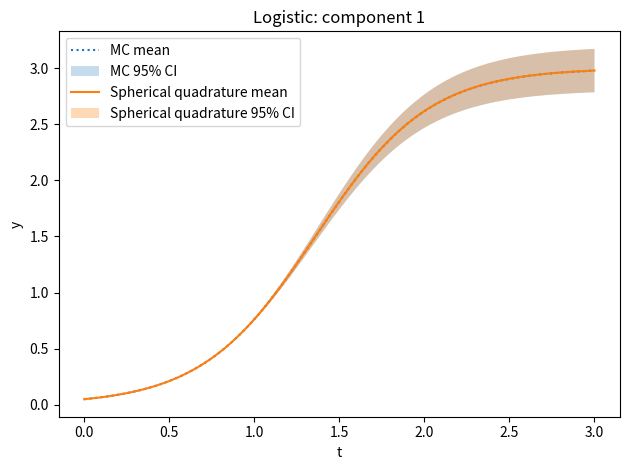
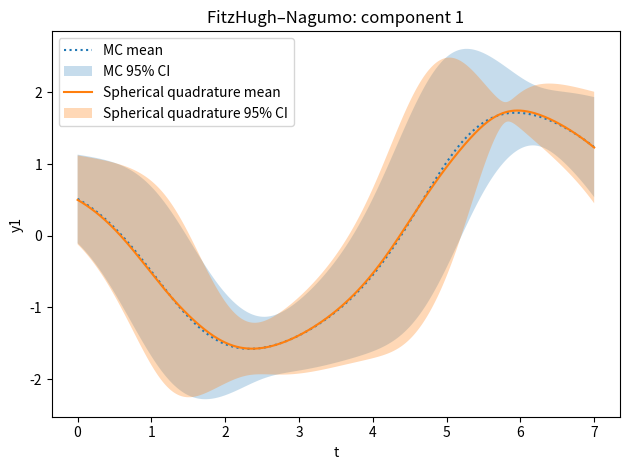
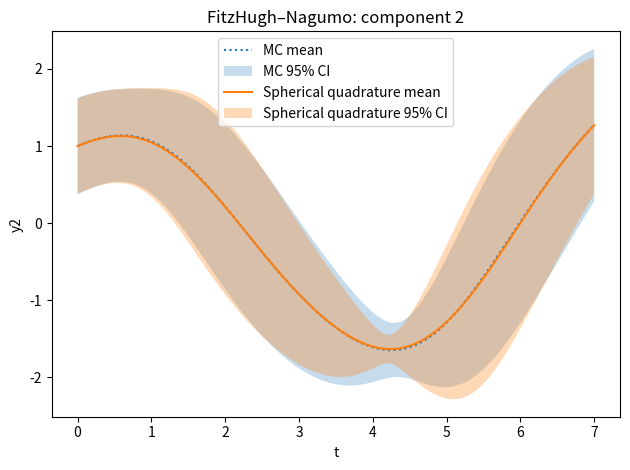
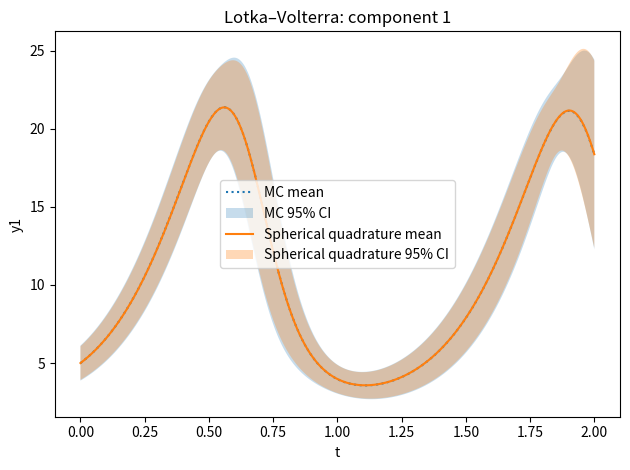
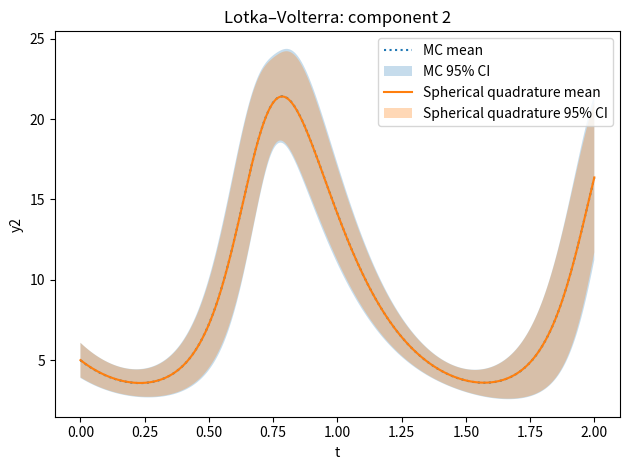
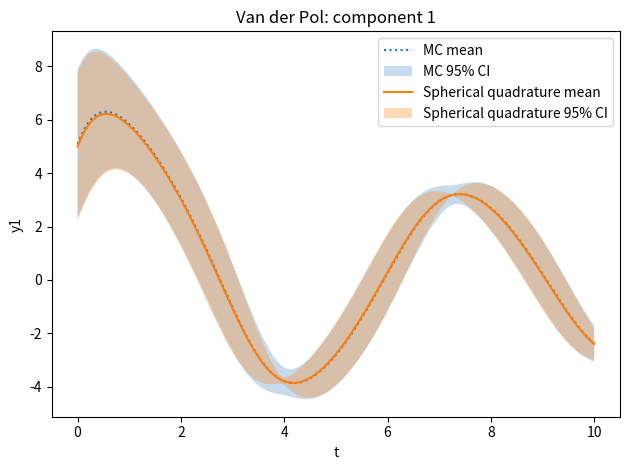
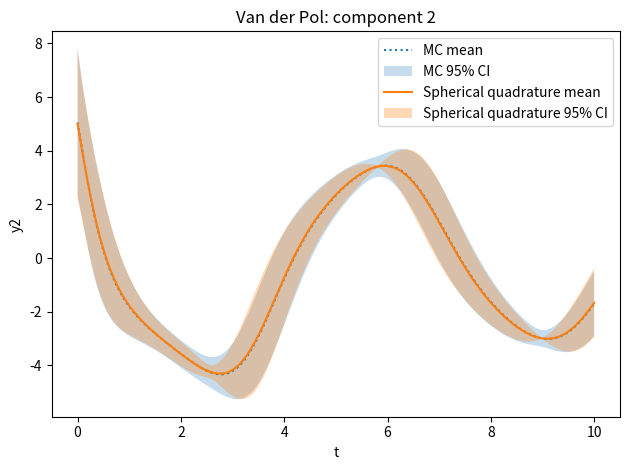

Write Python code to recreate these figures, in order.
# probabilistic_uncertainty_propagation_pgoal.py
#
# Uncertainty propagation over ODE solutions with:
#   - Deterministic solvers + spherical / Gauss–Hermite quadrature
#   - Monte Carlo reference
#   - Filtering-based probabilistic ODE solver (IWP(1) ODE filter)
#   - p_goal: mixture of PN solutions over quadrature nodes (fixed weights)
#   - Approximate parameter filter/smoother: reweight nodes by data likelihood
#
# Dependencies: numpy, scipy, matplotlib

import numpy as np
from numpy.linalg import cholesky
import matplotlib.pyplot as plt
from scipy.integrate import solve_ivp
from numpy.polynomial.hermite import hermgauss
import os
import math
import warnings
import time

# Reproducibility
rng = np.random.default_rng(0)

# ======================
# Plotting configuration
# ======================
# "all"      -> plot MC, deterministic priors, PN-goal, param-filter, param-smoother + observations
# "pn_vs_mc" -> plot only one PN-like method (PN_METHOD) against MC reference + observations
PLOT_MODE = "pn_vs_mc"   # "all" or "pn_vs_mc"

# Which PN curve to use when PLOT_MODE == "pn_vs_mc"
# Options:
#   "pn_goal"        -> p_goal from PN ODE filter (GH quadrature)
#   "param_filter"   -> parameter filter (PN nodes, posterior θ-weights)
#   "param_smoother" -> parameter smoother (PN nodes, posterior θ-weights)
#   "gh_quadrature"       -> deterministic GH quadrature predictive
#   "spherical_quadrature"-> deterministic spherical quadrature predictive
PN_METHOD = "spherical_quadrature"

# ===========================
# Quadrature / cubature rules
# ===========================

def spherical_cubature(mu, Sigma):
    """
    Spherical cubature algorithm for N(mu, Sigma).
    """
    mu = np.atleast_1d(mu)
    d = mu.shape[0]
    # numerical stability
    jitter = 1e-12 * np.eye(d)
    L = cholesky(Sigma + jitter)
    nodes = []
    for i in range(d):
        ei = np.zeros(d)
        ei[i] = 1.0
        shift = math.sqrt(d) * (L @ ei)
        nodes.append(mu + shift)
        nodes.append(mu - shift)
    nodes = np.stack(nodes, axis=0)
    w = np.full(2*d, 1.0/(2*d))
    return nodes, w


def gauss_hermite_cubature(mu, Sigma, n_points_1d=5):
    """
    Multivariate Gauss–Hermite cubature for a Gaussian N(mu, Sigma).
    """
    mu = np.atleast_1d(mu)
    d = mu.shape[0]

    # Cholesky of covariance with jitter for stability
    jitter = 1e-12 * np.eye(d)
    L = cholesky(Sigma + jitter)

    # 1D Gauss–Hermite nodes/weights for ∫ e^{-x^2} f(x) dx
    x_1d, w_1d = hermgauss(n_points_1d)  # shape (n_points_1d,)

    # Build d-dimensional tensor-product grid
    grids = np.meshgrid(*([x_1d] * d), indexing='ij')
    u_grid = np.stack(grids, axis=-1).reshape(-1, d)  # (K, d)

    # Corresponding product weights
    w_grids = np.meshgrid(*([w_1d] * d), indexing='ij')
    w_prod = np.prod(np.stack(w_grids, axis=-1), axis=-1).reshape(-1)  # (K,)

    # Convert to standard normal Z ~ N(0, I):
    z_nodes = np.sqrt(2.0) * u_grid  # (K, d)

    # Weights for expectation w.r.t. Z ~ N(0, I)
    w = (1.0 / (np.pi ** (d / 2.0))) * w_prod  # (K,)

    # Transform Z to theta = mu + L Z for N(mu, Sigma)
    nodes = mu + z_nodes @ L.T  # (K, d)

    return nodes, w


# =======================
# Deterministic ODE setup
# =======================

def logistic_fun(t, y, a, b):
    # y' = a y (1 - y/b)
    return a * y * (1.0 - y / b)

def fhn_fun(t, y, a, b, c, d):
    # FitzHugh–Nagumo in (y1, y2)
    y1, y2 = y
    dy1 = y1 - (y1**3)/3.0 - y2 + a
    dy2 = (y1 + b - c*y2)/d
    return np.array([dy1, dy2])

def lotkavolterra_fun(t, y, a, b, c, d):
    # [ y1' = a*y1 - b*y1*y2,  y2' = -c*y2 + d*y1*y2 ]
    y1, y2 = y
    return np.array([a*y1 - b*y1*y2, -c*y2 + d*y1*y2])

def vanderpol_fun(t, y, mu):
    # y1' = y2
    # y2' = mu * (1 - y1**2) * y2 - y1
    y1, y2 = y
    return np.array([y2, mu*(1 - y1**2)*y2 - y1])

# Wrapper to integrate with LSODA
def integrate(fun, t_span, y0, args=(), t_eval=None, rtol=1e-6, atol=1e-8):
    sol = solve_ivp(fun, t_span, y0, method='LSODA', args=args, t_eval=t_eval,
                    rtol=rtol, atol=atol)
    if not sol.success:
        warnings.warn(f"Integration failed: {sol.message}")
    return sol.t, sol.y  # t shape (M,), y shape (dim_y, M)


# ==========================================
# Deterministic + Monte Carlo uncertainty
# ==========================================

def propagate_deterministic(system, t_span, t_eval, theta_mean, theta_cov,
                            quad_method="spherical", n_gh_1d=5):
    """
    Propagate uncertainty using a deterministic quadrature rule and
    a deterministic ODE solver. This matches the *non-PN* baseline
    in Yao et al.: uncertainty only from θ / initial conditions.
    """
    name = system['name']
    ode_fun = system['ode_fun']
    theta_to_setup = system['theta_to_setup']

    t0 = time.perf_counter()

    if quad_method == "spherical":
        nodes, w = spherical_cubature(theta_mean, theta_cov)
    elif quad_method == "gh":
        nodes, w = gauss_hermite_cubature(theta_mean, theta_cov,
                                          n_points_1d=n_gh_1d)
    else:
        raise ValueError(f"Unknown quad_method: {quad_method}")

    # Integrate from each node
    Y_nodes = []  # list of arrays (dim_y, M)
    t_out = None
    for th in nodes:
        y0, params = theta_to_setup(th)
        t, y = integrate(ode_fun, t_span, y0, args=params, t_eval=t_eval)
        if t_out is None:
            t_out = t
        Y_nodes.append(y)
    Y_nodes = np.stack(Y_nodes, axis=0)  # (K, dim_y, M)

    # Weighted mean and variance over nodes (prior predictive)
    mean = np.tensordot(w, Y_nodes, axes=(0, 0))  # (dim_y, M)
    diffs = Y_nodes - mean[None, :, :]
    var = np.tensordot(w, diffs**2, axes=(0, 0))  # (dim_y, M)
    std = np.sqrt(np.maximum(var, 0.0))

    t1 = time.perf_counter()
    return {
        't': t_out,
        'mean': mean,
        'std': std,
        'time': t1 - t0,
        'method': quad_method,
        'name': name,
        'nodes': nodes,
        'w': w,
        'Y_nodes': Y_nodes
    }


def propagate_mc(system, t_span, t_eval, theta_mean, theta_cov, n_mc=400):
    """
    Monte Carlo reference propagation (non-PN).
    """
    name = system['name']
    ode_fun = system['ode_fun']
    theta_to_setup = system['theta_to_setup']

    t0 = time.perf_counter()

    Y_mc = []
    t_out = None
    for _ in range(n_mc):
        theta = rng.multivariate_normal(theta_mean, theta_cov)
        y0, params = theta_to_setup(theta)
        t, y = integrate(ode_fun, t_span, y0, args=params, t_eval=t_eval)
        if t_out is None:
            t_out = t
        Y_mc.append(y)
    Y_mc = np.stack(Y_mc, axis=0)  # (n_mc, dim_y, M)
    mc_mean = np.mean(Y_mc, axis=0)
    mc_std = np.std(Y_mc, axis=0, ddof=1)

    t1 = time.perf_counter()
    return {
        't': t_out,
        'mean': mc_mean,
        'std': mc_std,
        'time': t1 - t0,
        'method': 'mc',
        'name': name
    }


# ============================================
# NEW: Filtering-based PN ODE solver (IWP(1))
# ============================================

def jacobian_f_y(ode_fun, t, y, params, eps=1e-6):
    """
    Numerical Jacobian ∂f/∂y evaluated at (t, y, params).
    """
    y = np.asarray(y, dtype=float)
    d = y.size
    f0 = ode_fun(t, y, *params)
    f0 = np.asarray(f0, dtype=float)
    J = np.zeros((d, d), dtype=float)
    for j in range(d):
        y_pert = y.copy()
        y_pert[j] += eps
        f1 = ode_fun(t, y_pert, *params)
        f1 = np.asarray(f1, dtype=float)
        J[:, j] = (f1 - f0) / eps
    return J


def iwp1_matrices(dt, dim_y, diffusion=1.0):
    """
    State transition A(h) and process noise covariance Q(h) for an
    integrated Wiener process of order 1 (IWP(1)) over step dt.

    For each component:
      [y_{k+1}]   [1 h] [y_k]   + q_c * noise
      [v_{k+1}] = [0 1] [v_k]

    Q_block = q_c * [[h^3/3, h^2/2], [h^2/2, h]]
    Then A = A_block ⊗ I_d, Q = Q_block ⊗ I_d.
    """
    h = float(dt)
    A_block = np.array([[1.0, h],
                        [0.0, 1.0]])
    Q_block = diffusion * np.array([[h**3 / 3.0, h**2 / 2.0],
                                    [h**2 / 2.0, h]])

    I_d = np.eye(dim_y)
    A = np.kron(A_block, I_d)  # (2d, 2d)
    Q = np.kron(Q_block, I_d)  # (2d, 2d)
    return A, Q


def ode_filter_iwp1(ode_fun, t_eval, y0, params,
                    diffusion=1.0, meas_var=1e-6):
    """
    Basic IWP(1)-based ODE filter (extended Kalman filter):

    State: x = [y; v] ∈ R^{2d}, with d = dim_y.
    Prior: IWP(1) with diffusion "diffusion".
    Measurement at each time step (after prediction):

        r_k = v(t_k) - f(y(t_k), t_k, θ) ≈ 0

    implemented as a nonlinear measurement model r_k(x_k) with mean zero
    and covariance R = meas_var * I.

    This yields a probabilistic numerical solution p(x(t_k) | "ODE data"),
    from which we extract p(y(t_k) | ...).
    """
    t_eval = np.asarray(t_eval, dtype=float)
    y0 = np.asarray(y0, dtype=float)
    dim_y = y0.size
    M = t_eval.size

    # Initial mean and covariance
    f0 = ode_fun(t_eval[0], y0, *params)
    f0 = np.asarray(f0, dtype=float)
    x_mean = np.concatenate([y0, f0])         # (2d,)
    x_cov = 1e-8 * np.eye(2 * dim_y)          # almost deterministic initially

    mean_y = np.zeros((dim_y, M))
    cov_y = np.zeros((dim_y, dim_y, M))
    mean_y[:, 0] = y0
    cov_y[:, :, 0] = x_cov[:dim_y, :dim_y]

    for k in range(M - 1):
        dt = t_eval[k + 1] - t_eval[k]
        A, Q = iwp1_matrices(dt, dim_y, diffusion=diffusion)

        # Predict
        x_mean = A @ x_mean
        x_cov = A @ x_cov @ A.T + Q

        # Nonlinear measurement at t_{k+1}: r = v - f(y, t_{k+1}) ≈ 0
        y_pred = x_mean[:dim_y]
        v_pred = x_mean[dim_y:]
        f_pred = ode_fun(t_eval[k + 1], y_pred, *params)
        f_pred = np.asarray(f_pred, dtype=float)

        r = v_pred - f_pred  # residual (dim_y,)

        # Linearise measurement model: r(x) = v - f(y)
        # => ∂r/∂y = -∂f/∂y,  ∂r/∂v = I
        J_f = jacobian_f_y(ode_fun, t_eval[k + 1], y_pred, params)
        H = np.zeros((dim_y, 2 * dim_y))
        H[:, :dim_y] = -J_f
        H[:, dim_y:] = np.eye(dim_y)

        R = meas_var * np.eye(dim_y)
        S = H @ x_cov @ H.T + R
        K = x_cov @ H.T @ np.linalg.inv(S)

        # We "observe" r_obs = 0, so innovation = 0 - r
        x_mean = x_mean - K @ r
        x_cov = x_cov - K @ S @ K.T
        x_cov = 0.5 * (x_cov + x_cov.T)  # symmetrise

        mean_y[:, k + 1] = x_mean[:dim_y]
        cov_y[:, :, k + 1] = x_cov[:dim_y, :dim_y]

    return mean_y, cov_y


def propagate_pn_goal(system, t_eval, theta_mean, theta_cov,
                      quad_method="gh", n_gh_1d=5,
                      diffusion=1.0, meas_var=1e-6):
    """
    Propagate parameter / initial-condition uncertainty via:
      - Filtering-based PN ODE solver (IWP(1) ODE filter) at each quadrature node.
      - p_goal: mixture of these PN solutions over θ, using *fixed* quadrature weights.

    This is the p_goal( x(t) | D_PN ) in your notation: pushforward of p(θ)
    through the PN ODE solver. No inference on θ here.
    """
    name = system['name']
    ode_fun = system['ode_fun']
    theta_to_setup = system['theta_to_setup']
    t_eval = np.asarray(t_eval, dtype=float)

    # Quadrature over θ
    if quad_method == "spherical":
        nodes, w = spherical_cubature(theta_mean, theta_cov)
    elif quad_method == "gh":
        nodes, w = gauss_hermite_cubature(theta_mean, theta_cov,
                                          n_points_1d=n_gh_1d)
    else:
        raise ValueError(f"Unknown quad_method: {quad_method}")

    K = nodes.shape[0]
    dim_y = system['dim_y']
    M = t_eval.size

    Y_mean_nodes = np.zeros((K, dim_y, M))
    Y_cov_nodes = np.zeros((K, dim_y, dim_y, M))

    t0 = time.perf_counter()
    for i, theta in enumerate(nodes):
        y0, params = theta_to_setup(theta)
        mean_y, cov_y = ode_filter_iwp1(ode_fun, t_eval, y0, params,
                                        diffusion=diffusion,
                                        meas_var=meas_var)
        Y_mean_nodes[i] = mean_y
        Y_cov_nodes[i] = cov_y
    t1 = time.perf_counter()

    # Mixture mean E[x | p_goal]
    mean_goal = np.tensordot(w, Y_mean_nodes, axes=(0, 0))  # (dim_y, M)

    # Law of total variance under the mixture:
    # Var[x] = E_theta[Cov[x | θ]] + Var_theta(E[x | θ])
    EY_outer = np.zeros((dim_y, dim_y, M))
    for k in range(K):
        mu_k = Y_mean_nodes[k]   # (dim_y, M)
        cov_k = Y_cov_nodes[k]   # (dim_y, dim_y, M)
        EY_outer += w[k] * (cov_k + np.einsum("im,jm->ijm", mu_k, mu_k))

    diag_EY = EY_outer.diagonal(axis1=0, axis2=1)  # (M, dim_y)
    var_goal = diag_EY.T - mean_goal**2            # (dim_y, M)
    std_goal = np.sqrt(np.maximum(var_goal, 0.0))

    return {
        't': t_eval,
        'mean': mean_goal,
        'std': std_goal,
        'time': t1 - t0,
        'method': f'pn_goal_{quad_method}',
        'name': name,
        'nodes': nodes,
        'w': w,
        'Y_mean_nodes': Y_mean_nodes,
        'Y_cov_nodes': Y_cov_nodes
    }


def compute_param_filter_smoother_from_pn(res_pn, y_obs, obs_std):
    """
    Approximate parameter filter / smoother on top of PN solutions.

    Model:
      θ ~ prior p(θ) (quadrature weights)
      x(t_k) | θ  ~ N( μ_{i,k}, Σ_{i,k} )   (from PN ODE filter)
      y_k | x_k  ~ N( x_k, R )

    Then:
      p(y_k | θ_i) = ∫ N(y_k | x, R) N(x | μ_i, Σ_i) dx
                   = N(y_k | μ_i, Σ_i + R)

    We use these p(y_k | θ_i) to update θ-weights:

      p(θ_i | y_{1:k}) ∝ w_i * ∏_{j≤k} p(y_j | θ_i)

    and approximate:

      p(x_k | y_{1:k}) ≈ Σ_i p(θ_i | y_{1:k}) * p(x_k | θ_i),

    where p(x_k | θ_i) remains the PN prior from the ODE filter.
    This is your p_filter-type quantity, but with PN uncertainty included.
    """
    Y_mean = np.asarray(res_pn['Y_mean_nodes'])   # (K, dim_y, M)
    Y_cov = np.asarray(res_pn['Y_cov_nodes'])     # (K, dim_y, dim_y, M)
    w = np.asarray(res_pn['w'])                   # (K,)
    t = res_pn['t']
    name = res_pn['name']
    method = res_pn['method']

    y_obs = np.asarray(y_obs)
    if y_obs.shape != Y_mean.shape[1:]:
        raise ValueError(
            f"y_obs must have shape (dim_y, M) = {Y_mean.shape[1:]}, "
            f"got {y_obs.shape}"
        )

    K, dim_y, M = Y_mean.shape

    obs_std = np.asarray(obs_std, dtype=float)
    if obs_std.ndim == 0:
        obs_std = np.full(dim_y, float(obs_std))
    elif obs_std.shape[0] != dim_y:
        raise ValueError("obs_std must be scalar or have length dim_y")
    obs_var = obs_std**2  # (dim_y,)

    # Prior log-weights
    if np.any(w <= 0):
        raise ValueError("Quadrature weights must be positive to form a posterior.")
    log_w_prior = np.log(w)  # (K,)

    # Log-likelihoods log p(y_k | θ_i)
    loglik = np.zeros((K, M))
    log_two_pi = np.log(2.0 * np.pi)

    for i in range(K):
        mu_i = Y_mean[i]                       # (dim_y, M)
        cov_i = Y_cov[i]                       # (dim_y, dim_y, M)
        var_i = cov_i.diagonal(axis1=0, axis2=1).T  # (dim_y, M)
        total_var = var_i + obs_var[:, None]        # (dim_y, M)
        diff = y_obs - mu_i                          # (dim_y, M)
        ll = -0.5 * (log_two_pi + np.log(total_var) + diff**2 / total_var)
        loglik[i] = ll.sum(axis=0)  # sum over components

    # Filtering: cumulative log-likelihood
    cum_loglik = np.cumsum(loglik, axis=1)         # (K, M)
    logw_post = log_w_prior[:, None] + cum_loglik  # (K, M)

    max_logw = np.max(logw_post, axis=0, keepdims=True)
    w_tilde = np.exp(logw_post - max_logw)
    w_norm = w_tilde / np.sum(w_tilde, axis=0, keepdims=True)  # (K, M)

    # Filter mean and variance as mixture over PN node distributions
    mean_filter = np.sum(w_norm[:, None, :] * Y_mean, axis=0)  # (dim_y, M)

    second_moment_filter = np.zeros((dim_y, M))
    for i in range(K):
        mu_i = Y_mean[i]  # (dim_y, M)
        var_i = Y_cov[i].diagonal(axis1=0, axis2=1).T  # (dim_y, M)
        second_moment_filter += w_norm[i][None, :] * (var_i + mu_i**2)
    var_filter = np.maximum(second_moment_filter - mean_filter**2, 0.0)
    std_filter = np.sqrt(var_filter)

    # Smoother: p(θ | y_{1:T}) using all times at once
    final_logw = log_w_prior + loglik.sum(axis=1)    # (K,)
    max_final = np.max(final_logw)
    w_smooth_unnorm = np.exp(final_logw - max_final)
    w_smooth = w_smooth_unnorm / np.sum(w_smooth_unnorm)  # (K,)

    mean_smooth = np.sum(w_smooth[:, None, None] * Y_mean, axis=0)  # (dim_y, M)

    second_moment_smooth = np.zeros((dim_y, M))
    for i in range(K):
        mu_i = Y_mean[i]
        var_i = Y_cov[i].diagonal(axis1=0, axis2=1).T
        second_moment_smooth += w_smooth[i] * (var_i + mu_i**2)
    var_smooth = np.maximum(second_moment_smooth - mean_smooth**2, 0.0)
    std_smooth = np.sqrt(var_smooth)

    res_filter = {
        't': t,
        'mean': mean_filter,
        'std': std_filter,
        'time': np.nan,
        'method': f'param_filter_{method}',
        'name': name
    }
    res_smoother = {
        't': t,
        'mean': mean_smooth,
        'std': std_smooth,
        'time': np.nan,
        'method': f'param_smoother_{method}',
        'name': name
    }
    return res_filter, res_smoother


# ===============
# ODE problems
# ===============

def make_logistic_problem():
    # 1) Logistic: y' = a*y*(1 - y/b), a fixed, b ~ N(3, 0.01), y0 = 0.05
    a = 3.0
    y0_fixed = np.array([0.05])
    def theta_to_setup(theta):
        # theta is scalar b
        b = float(theta[0])
        return y0_fixed.copy(), (a, b)
    return {
        'name': 'Logistic',
        'ode_fun': lambda t, y, a, b: logistic_fun(t, y, a, b),
        'theta_to_setup': theta_to_setup,
        'dim_y': 1,
        'dim_theta': 1
    }

def make_fhn_problem():
    # 2) FitzHugh–Nagumo: uncertain initial y(0) ~ N([0.5, 1], 0.1 I2);
    #    params fixed (a=0, b=0.08, c=0.07, d=1.25)
    params = (0.0, 0.08, 0.07, 1.25)
    def theta_to_setup(theta):
        # theta is y0 (2,)
        y0 = theta.astype(float)
        return y0, params
    return {
        'name': 'FitzHugh–Nagumo',
        'ode_fun': lambda t, y, a, b, c, d: fhn_fun(t, y, a, b, c, d),
        'theta_to_setup': theta_to_setup,
        'dim_y': 2,
        'dim_theta': 2
    }

def make_lv_problem():
    # 3) Lotka–Volterra: uncertain initial y(0) ~ N([5,5], 0.3 I2);
    #    params fixed (a=5, b=0.5, c=5, d=0.5)
    params = (5.0, 0.5, 5.0, 0.5)
    def theta_to_setup(theta):
        y0 = theta.astype(float)
        return y0, params
    return {
        'name': 'Lotka–Volterra',
        'ode_fun': lambda t, y, a, b, c, d: lotkavolterra_fun(t, y, a, b, c, d),
        'theta_to_setup': theta_to_setup,
        'dim_y': 2,
        'dim_theta': 2
    }

def make_vdp_problem():
    # 4) Van der Pol: uncertain initial y(0) ~ N([5,5], 2 I2); param mu fixed 0.05
    mu = 0.05
    def theta_to_setup(theta):
        y0 = theta.astype(float)
        return y0, (mu,)
    return {
        'name': 'Van der Pol',
        'ode_fun': lambda t, y, mu: vanderpol_fun(t, y, mu),
        'theta_to_setup': theta_to_setup,
        'dim_y': 2,
        'dim_theta': 2
    }


# =====================================
# Set up problems & generate observations
# =====================================

problems = []

# Logistic settings
problems.append({
    'problem': make_logistic_problem(),
    'theta_mean': np.array([3.0]),
    'theta_cov': np.array([[0.01]]),  # variance 0.01
    't_span': (0.0, 3.0),
    't_eval': np.linspace(0.0, 3.0, 400),
    'n_mc': 600,
    'obs_std': np.array([0.03])  # observation noise for y
})

# FHN settings
problems.append({
    'problem': make_fhn_problem(),
    'theta_mean': np.array([0.5, 1.0]),
    'theta_cov': 0.1 * np.eye(2),
    't_span': (0.0, 7.0),
    't_eval': np.linspace(0.0, 7.0, 700),
    'n_mc': 500,
    'obs_std': np.array([0.1, 0.1])
})

# Lotka–Volterra settings
problems.append({
    'problem': make_lv_problem(),
    'theta_mean': np.array([5.0, 5.0]),
    'theta_cov': 0.3 * np.eye(2),
    't_span': (0.0, 2.0),
    't_eval': np.linspace(0.0, 2.0, 400),
    'n_mc': 600,
    'obs_std': np.array([0.3, 0.3])
})

# Van der Pol settings
problems.append({
    'problem': make_vdp_problem(),
    'theta_mean': np.array([5.0, 5.0]),
    'theta_cov': 2.0 * np.eye(2),
    't_span': (0.0, 10.0),
    't_eval': np.linspace(0.0, 10.0, 1200),
    'n_mc': 500,
    'obs_std': np.array([0.5, 0.5])
})

# Generate synthetic observations y_k = x_k + eps_k for each problem,
# using the *prior mean* θ as "truth".
for model in problems:
    problem = model['problem']
    theta_mean = model['theta_mean']
    t_span = model['t_span']
    t_eval = model['t_eval']
    obs_std = model['obs_std']

    ode_fun = problem['ode_fun']
    theta_to_setup = problem['theta_to_setup']

    # "True" θ
    theta_true = theta_mean.copy()
    y0_true, params_true = theta_to_setup(theta_true)
    t_true, x_true = integrate(ode_fun, t_span, y0_true, args=params_true, t_eval=t_eval)

    dim_y = problem['dim_y']
    assert x_true.shape[0] == dim_y

    obs_std_arr = np.asarray(obs_std, dtype=float)
    if obs_std_arr.ndim == 0:
        obs_std_arr = np.full(dim_y, float(obs_std_arr))
    assert obs_std_arr.shape[0] == dim_y

    M = x_true.shape[1]
    noise = rng.normal(loc=0.0, scale=obs_std_arr[:, None], size=(dim_y, M))
    y_obs = x_true + noise

    model['theta_true'] = theta_true
    model['x_true'] = x_true
    model['y_obs'] = y_obs


# ===============
# Run algorithms
# ===============

results = []
timings = []

for model in problems:
    problem = model['problem']
    theta_mean = model['theta_mean']
    theta_cov = model['theta_cov']
    t_span = model['t_span']
    t_eval = model['t_eval']
    n_mc = model['n_mc']
    y_obs = model['y_obs']
    obs_std = model['obs_std']

    # Deterministic spherical/GH quadrature predictive
    res_sp = propagate_deterministic(
        problem, t_span, t_eval, theta_mean, theta_cov,
        quad_method="spherical"
    )
    res_gh = propagate_deterministic(
        problem, t_span, t_eval, theta_mean, theta_cov,
        quad_method="gh", n_gh_1d=5
    )

    # Monte Carlo reference
    res_mc = propagate_mc(
        problem, t_span, t_eval, theta_mean, theta_cov,
        n_mc=n_mc
    )

    # PN ODE filter + p_goal (Gauss–Hermite)  <-- THIS IS THE KEY NEW PIECE
    res_pn_goal = propagate_pn_goal(
        problem, t_eval, theta_mean, theta_cov,
        quad_method="gh", n_gh_1d=5,
        diffusion=1.0, meas_var=1e-6
    )

    # Parameter filter/smoother based on PN nodes + observations
    res_pf, res_ps = compute_param_filter_smoother_from_pn(
        res_pn_goal, y_obs, obs_std
    )

    results.append({
        'name': problem['name'],
        'spherical': res_sp,
        'gh': res_gh,
        'mc': res_mc,
        'pn_goal': res_pn_goal,
        'param_filter': res_pf,
        'param_smoother': res_ps,
        'y_obs': y_obs
    })

    timings.append({
        'name': problem['name'],
        'time_spherical': res_sp['time'],
        'time_gh': res_gh['time'],
        'time_mc': res_mc['time'],
        'time_pn_goal': res_pn_goal['time']
    })

# Print timing comparison
for tm in timings:
    name = tm['name']
    t_sp = tm['time_spherical']
    t_gh = tm['time_gh']
    t_mc = tm['time_mc']
    t_pn = tm['time_pn_goal']
    print(f"{name}:")
    print(f"  Spherical time       = {t_sp:.3f} s")
    print(f"  Gauss–Hermite time   = {t_gh:.3f} s")
    print(f"  MC time              = {t_mc:.3f} s")
    print(f"  PN (p_goal, GH) time = {t_pn:.3f} s")
    print(f"  MC / Spherical = {t_mc / t_sp:.2f}x,  MC / GH = {t_mc / t_gh:.2f}x, MC / PN = {t_mc / t_pn:.2f}x\n")


# =========
# Plotting
# =========

outdir = "data"
os.makedirs(outdir, exist_ok=True)
saved_files = []

y_obs = None
def plot_ci_compare(t,
                    mean_mc, std_mc,
                    mean_sp, std_sp,
                    mean_gh, std_gh,
                    mean_pn_goal, std_pn_goal,
                    mean_pf, std_pf,
                    mean_ps, std_ps,
                    y_obs=None,
                    title="", ylabel="y", fname="plot.png"):
    fig = plt.figure()

    # Observations
    if y_obs is not None and y_obs.ndim == 2:
        plt.scatter(t, y_obs[0], s=10, alpha=0.4, label="Observations")

    # MC
    plt.plot(t, mean_mc, linestyle=":", label="MC mean")
    plt.fill_between(t, mean_mc - 1.96*std_mc, mean_mc + 1.96*std_mc,
                     alpha=0.2, label="MC 95% CI")

    # Deterministic spherical quadrature
    plt.plot(t, mean_sp, label="Spherical quadrature mean")
    plt.fill_between(t, mean_sp - 1.96*std_sp, mean_sp + 1.96*std_sp,
                     alpha=0.2, label="Spherical 95% CI")

    # Deterministic GH quadrature
    plt.plot(t, mean_gh, linestyle="--", label="GH quadrature mean")
    plt.fill_between(t, mean_gh - 1.96*std_gh, mean_gh + 1.96*std_gh,
                     alpha=0.2, label="GH 95% CI")

    # PN p_goal
    plt.plot(t, mean_pn_goal, linestyle="-.", linewidth=2,
             label="PN p_goal mean")
    plt.fill_between(t, mean_pn_goal - 1.96*std_pn_goal,
                     mean_pn_goal + 1.96*std_pn_goal,
                     alpha=0.15, label="PN p_goal 95% CI")

    # Parameter filter
    plt.plot(t, mean_pf, linestyle="-.", label="Param filter mean")
    plt.fill_between(t, mean_pf - 1.96*std_pf, mean_pf + 1.96*std_pf,
                     alpha=0.15, label="Param filter 95% CI")

    # Parameter smoother
    plt.plot(t, mean_ps, linestyle="-.", label="Param smoother mean")
    plt.fill_between(t, mean_ps - 1.96*std_ps, mean_ps + 1.96*std_ps,
                     alpha=0.15, label="Param smoother 95% CI")

    plt.xlabel("t")
    plt.ylabel(ylabel)
    plt.title(title)
    plt.legend()
    fig.tight_layout()
    path = os.path.join(outdir, fname)
    fig.savefig(path, dpi=150)
    plt.show()
    plt.close(fig)
    saved_files.append(path)


def plot_pn_vs_mc(t,
                  mean_mc, std_mc,
                  mean_pn, std_pn,
                  y_obs=None,
                  pn_label="PN",
                  title="", ylabel="y", fname="plot_pn_mc.png"):
    """
    Plot only one PN/quad method vs MC reference (plus observations).
    """
    fig, ax = plt.subplots()
    y_obs = None
    if y_obs is not None and y_obs.ndim == 2:
        ax.scatter(t, y_obs[0], s=10, alpha=0.4, color="0.5", label="Observations")

    # MC reference
    ax.plot(t, mean_mc, linestyle=":", label="MC mean")
    ax.fill_between(
        t,
        mean_mc - 1.96 * std_mc,
        mean_mc + 1.96 * std_mc,
        alpha=0.25,
        label="MC 95% CI",
    )

    # PN / quadrature method
    ax.plot(t, mean_pn, label=f"{pn_label} mean")
    ax.fill_between(
        t,
        mean_pn - 1.96 * std_pn,
        mean_pn + 1.96 * std_pn,
        alpha=0.3,
        label=f"{pn_label} 95% CI",
    )

    ax.set_xlabel("t")
    ax.set_ylabel(ylabel)
    ax.set_title(title)
    ax.legend()
    fig.tight_layout()
    path = os.path.join(outdir, fname)
    fig.savefig(path, dpi=150)
    plt.show()
    plt.close(fig)
    saved_files.append(path)


# Generate plots
counter = 1
for res in results:
    name = res['name']
    t = res['spherical']['t']  # common t

    sp_mean = res['spherical']['mean']
    sp_std = res['spherical']['std']

    gh_mean = res['gh']['mean']
    gh_std = res['gh']['std']

    mc_mean = res['mc']['mean']
    mc_std = res['mc']['std']

    pn_goal_mean = res['pn_goal']['mean']
    pn_goal_std = res['pn_goal']['std']

    pf_mean = res['param_filter']['mean']
    pf_std = res['param_filter']['std']

    ps_mean = res['param_smoother']['mean']
    ps_std = res['param_smoother']['std']

    y_obs = res['y_obs']

    # Decide which curve to use in PN-vs-MC mode
    if PN_METHOD == "pn_goal":
        pn_mean_full = pn_goal_mean
        pn_std_full = pn_goal_std
        pn_label_base = "PN p_goal (GH)"
    elif PN_METHOD == "param_filter":
        pn_mean_full = pf_mean
        pn_std_full = pf_std
        pn_label_base = "Param filter (PN+GH)"
    elif PN_METHOD == "param_smoother":
        pn_mean_full = ps_mean
        pn_std_full = ps_std
        pn_label_base = "Param smoother (PN+GH)"
    elif PN_METHOD == "gh_quadrature":
        pn_mean_full = gh_mean
        pn_std_full = gh_std
        pn_label_base = "GH quadrature"
    elif PN_METHOD == "spherical_quadrature":
        pn_mean_full = sp_mean
        pn_std_full = sp_std
        pn_label_base = "Spherical quadrature"
    else:
        raise ValueError(f"Unknown PN_METHOD: {PN_METHOD}")

    if sp_mean.shape[0] == 1:
        # 1D state
        if PLOT_MODE == "all":
            plot_ci_compare(
                t,
                mc_mean[0], mc_std[0],
                sp_mean[0], sp_std[0],
                gh_mean[0], gh_std[0],
                pn_goal_mean[0], pn_goal_std[0],
                pf_mean[0], pf_std[0],
                ps_mean[0], ps_std[0],
                y_obs=y_obs,
                title=f"{name}: component 1",
                ylabel="y",
                fname=f"{counter:02d}_{name.replace(' ', '_')}_all.png"
            )
        elif PLOT_MODE == "pn_vs_mc":
            plot_pn_vs_mc(
                t,
                mc_mean[0], mc_std[0],
                pn_mean_full[0], pn_std_full[0],
                y_obs=y_obs,
                pn_label=pn_label_base,
                title=f"{name}: component 1",
                ylabel="y",
                fname=f"{counter:02d}_{name.replace(' ', '_')}_PN_vs_MC_y.png"
            )
        else:
            raise ValueError(f"Unknown PLOT_MODE: {PLOT_MODE}")
        counter += 1
    else:
        # Multi-dimensional: plot each component separately
        for k in range(sp_mean.shape[0]):
            y_obs_k = y_obs if y_obs.shape[0] == 1 else y_obs[[k]]

            if PLOT_MODE == "all":
                plot_ci_compare(
                    t,
                    mc_mean[k], mc_std[k],
                    sp_mean[k], sp_std[k],
                    gh_mean[k], gh_std[k],
                    pn_goal_mean[k], pn_goal_std[k],
                    pf_mean[k], pf_std[k],
                    ps_mean[k], ps_std[k],
                    y_obs=y_obs_k,
                    title=f"{name}: component {k+1}",
                    ylabel=f"y{k+1}",
                    fname=f"{counter:02d}_{name.replace(' ', '_')}_all_y{k+1}.png"
                )
            elif PLOT_MODE == "pn_vs_mc":
                plot_pn_vs_mc(
                    t,
                    mc_mean[k], mc_std[k],
                    pn_mean_full[k], pn_std_full[k],
                    y_obs=y_obs_k,
                    pn_label=pn_label_base,
                    title=f"{name}: component {k+1}",
                    ylabel=f"y{k+1}",
                    fname=f"{counter:02d}_{name.replace(' ', '_')}_PN_vs_MC_y{k+1}.png"
                )
            else:
                raise ValueError(f"Unknown PLOT_MODE: {PLOT_MODE}")

            counter += 1

print("\n=== PN p_goal std diagnostics ===")
for res in results:
    name = res['name']
    pg_std = res['pn_goal']['std']
    print(f"{name}: p_goal std: min={pg_std.min():.3e}, max={pg_std.max():.3e}")

print("Saved plot files:")
for p in saved_files:
    print("  ", p)
